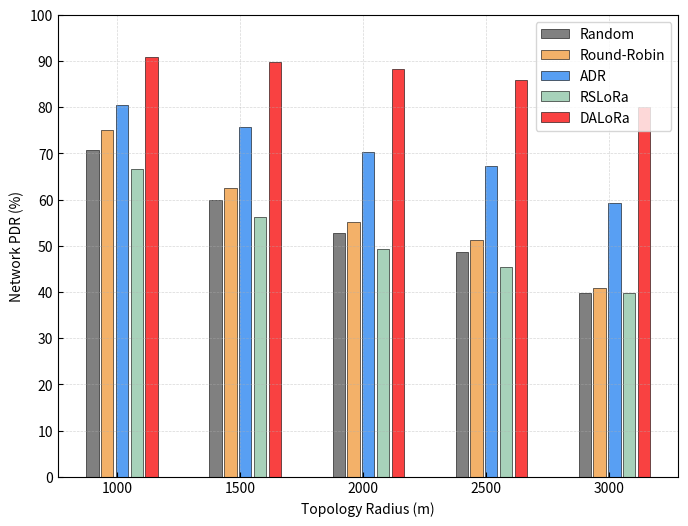

This chart was generated by the following Python code: (Note: this script raises an exception after producing the figure.)
import matplotlib.pyplot as plt
import numpy as np
import os

def Net_Per_Index_Calculation(pdr_data, EE_data, Throughput_data):
    alpha = 0.5
    beta = 0.25
    gamma = 0.25
    weights = [alpha, beta, gamma]
    keys = list(pdr_data.keys())
    pdr_list = []
    pdr_max_values=[]
    EE_list = []
    EE_max_values=[]
    Throughput_list = []
    Throughput_max_values=[]
    pdr_exp = pdr_data
    EE_exp = EE_data
    Throughput_exp = Throughput_data
    for i in range(len(pdr_data[keys[0]])):
        pdr_list.append([pdr_data[key][i] for key in keys])
        EE_list.append([EE_data[key][i] for key in keys])
        Throughput_list.append([Throughput_data[key][i] for key in keys])
        pdr_max_value = max(pdr_list[i])
        pdr_max_values.append(pdr_max_value)
        EE_max_value = max(EE_list[i])
        EE_max_values.append(EE_max_value)
        Throughput_max_value = max(Throughput_list[i])
        Throughput_max_values.append(Throughput_max_value)
        for key in keys:
            pdr_exp[key][i] = float(pdr_data[key][i] / pdr_max_values[i])
            EE_exp[key][i] = float(EE_data[key][i] / EE_max_values[i])
            Throughput_exp[key][i] = float(Throughput_data[key][i] / Throughput_max_values[i])
    Net_Per_Index = {}
    for key in keys:
        weighted_values = [sum(w * x for w, x in zip(weights, data)) for data in zip(pdr_exp[key], EE_exp[key], Throughput_exp[key])]
        Net_Per_Index[key] = weighted_values
    return Net_Per_Index

radius_pdr_data = {
    'Random': [70.76, 59.89, 52.72, 48.59, 39.84],
    'Round-Robin': [75.11, 62.51, 55.19, 51.21, 40.83],
    'ADR': [80.41, 75.64, 70.22, 67.31, 59.25],
    'RSLoRa': [66.62, 56.19,  49.33, 45.42, 39.84],
    'DALoRa': [90.91, 89.83, 88.30, 85.81, 80.14]
}

radius_NetEE_data = {
    'Random': [5.790, 4.901, 4.314, 3.976, 3.260],
    'Round-Robin': [6.633, 5.520, 4.874, 4.522, 3.606],
    'ADR': [5.977, 4.389, 3.375, 2.953, 2.047],
    'RSLoRa': [13.808, 8.624, 6.239, 5.276, 2.960],
    'DALoRa': [10.527, 4.950, 2.791, 2.631, 1.620]
}

radius_Throughput_data = {
    'Random': [431.609, 365.315, 321.570, 296.404, 243.020],
    'Round-Robin': [498.439, 414.796, 366.239, 339.808, 270.949],
    'ADR': [869.959, 718.901, 590.566, 527.757, 379.855],
    'RSLoRa': [418.612, 353.071, 309.995, 285.417, 250.312],
    'DALoRa': [573.615, 551.314, 490.888, 461.912, 304.005]
}

# radius_NetPer_data = {
#     'Random': [1.698, 1.788, 1.84, 1.893, 2.041],
#     'Round-Robin': [1.884, 2.17, 2.038, 2.110, 2.223],
#     'ADR': [2.318, 2.244, 2.176, 2.360, 2.283],
#     'RSLoRa': [2.218, 2.124, 2.09, 2.082, 1.978],
#     'DALoRa': [2.422, 2.341, 2.279, 2.374, 2.220]
# }

# for key in radius_NetPer_data:
#     radius_NetPer_data[key] = [float(x / 3) for x in radius_NetPer_data[key]]


# radius_minimum_pdr_data = {
#     'Random': [71.48, 59.92, 54.20, 48.59],
#     'Round-Robin': [67.45, 46.64, 34.90],
#     'ADR': [54.46, 49.82, 54.46],
#     'MAB': [67.42, 78.32, 73.88]
# }

num_pdr_data = {
    'Random': [59.89, 49.61, 39.42, 31.47, 24.97],
    'Round-Robin': [62.51, 53.47, 42.72, 33.28, 26.90],
    'ADR': [75.64, 69.08, 61.25, 52.18, 41.80],
    'RSLoRa': [56.19, 46.01, 36.73, 29.06, 24.51],
    'DALoRa': [89.83, 81.82, 71.23, 57.24, 47.80]
}

num_NetEE_data = {
    'Random': [4.901, 3.970, 3.217, 2.557, 2.022],
    'Round-Robin': [5.520, 4.669, 3.779, 2.938, 2.376],
    'ADR': [4.389, 4.068, 3.658, 3.103, 2.460],
    'RSLoRa': [8.624, 7.226, 5.893, 4.666, 3.087],
    'DALoRa': [4.950, 3.743, 4.060, 3.250, 2.334]
}

num_Throughput_data = {
    'Random': [365.315, 296.999, 236.338, 189.715, 150.463],
    'Round-Robin': [414.796, 350.739, 282.516, 219.541, 177.522],
    'ADR': [718.901, 660.103, 589.760, 501.843, 399.593],
    'RSLoRa': [353.071, 288.648, 230.965, 182.554, 155.613],
    'DALoRa': [551.314, 539.236, 524.298, 415.546, 324.623]
}

# num_NetPer_data = {
#     'Random': [1.750, 1.659, 1.50, 1.49, 1.548],
#     'Round-Robin': [1.922, 2.236, 1.78, 1.664, 1.777],
#     'ADR': [2.352, 2.395, 2.470, 2.576, 2.671],
#     'RSLoRa': [2.124, 2.000, 1.906, 1.884, 1.900],
#     'DALoRa': [2.341, 2.335, 2.579, 2.526, 2.590]
# }

# for key in num_NetPer_data:
#     num_NetPer_data[key] = [float(x / 3) for x in num_NetPer_data[key]]

# num_minimum_pdr_data = {
#     'Random': [59.92, 48.29, 33.47],
#     'Round-Robin': [46.64, 26.67, 5.23],
#     'ADR': [49.82, 48.30, 43.54],
#     'MAB': [78.32, 62.91, 45.03]
# }

# Network tropology radius
radius = [1000, 1500, 2000, 2500, 3000]

# Number of nodes
num_of_nodes = [50, 100, 150, 200, 250]

# 颜色和标签
colors_rgb = [(128,128,128), (243,177,105), (88,159,243), (167,210,186), (249,65,65)]
colors = [(r/255, g/255, b/255) for r, g, b in colors_rgb]

makers = ['o', '+', 's', '^', '*']
labels = list(radius_pdr_data.keys())

'''Network PDR'''
plt.figure(figsize=(8, 6))  # 设置图形大小

bar_width = 50  # 柱子宽度
spacing = bar_width / 5  # 柱子间隔
num_algorithms = len(radius_pdr_data)

for i, (algo, pdr_values) in enumerate(radius_pdr_data.items()):
    offset = bar_width * (num_algorithms - 1) / 2  # 计算每个算法的偏移量
    plt.bar([r + i * (bar_width+spacing) - offset for r in radius], pdr_values, width=bar_width, color=colors[i], edgecolor='black', linewidth=0.4, label=algo)

plt.xlabel('Topology Radius (m)')
plt.ylabel('Network PDR (%)')
# plt.title('Network PDR for Different LoRa Parameter Allocation Algorithms')
plt.xticks(radius)
plt.yticks(range(0, 101, 10))
plt.ylim(0, 100)
plt.tick_params(axis='x', direction='in')  # x轴刻度线朝向图内
plt.tick_params(axis='y', direction='in')  # y轴刻度线朝向图内
plt.legend()
plt.grid(True, linestyle='--', linewidth=0.5, alpha=0.5)
plt.show()

figure_folder_path = "/home/<user>/LoRaSimulator/Joint-Parameter-Allocation-of-LoRaWAN-baesd-on-MARL/Figures"
if not os.path.exists(figure_folder_path):
        os.makedirs(figure_folder_path)
fig_name = 'TropologyRadius_NetworkPDR_bar_chart.png'
plt.savefig(os.path.join(figure_folder_path, fig_name), dpi=500, bbox_inches='tight')


'''Network EE'''
plt.figure(figsize=(8, 6))  # 设置图形大小

for i, (algo, pdr_values) in enumerate(radius_NetEE_data.items()):
    offset = bar_width * (num_algorithms - 1) / 2  # 计算每个算法的偏移量
    plt.bar([r + i * (bar_width+spacing) - offset for r in radius], pdr_values, width=bar_width, color=colors[i], edgecolor='black', linewidth=0.4, label=algo)

plt.xlabel('Topology Radius (m)')
plt.ylabel('Network Energy Efficiency (bits/mJ)')
# plt.title('Network Energy Efficiency for Different LoRa Parameter Allocation Algorithms')
plt.xticks(radius)
plt.yticks(range(0, 16, 1))
plt.ylim(0, 15) 
plt.tick_params(axis='x', direction='in')  # x轴刻度线朝向图内
plt.tick_params(axis='y', direction='in')  # y轴刻度线朝向图内
plt.legend()
plt.grid(True, linestyle='--', linewidth=0.5, alpha=0.5)
plt.show()

fig_name = 'TropologyRadius_NetworkEE_bar_chart.png'
plt.savefig(os.path.join(figure_folder_path, fig_name), dpi=500, bbox_inches='tight')

'''Network Throughput'''
plt.figure(figsize=(8, 6))  # 设置图形大小

for i, (algo, pdr_values) in enumerate(radius_Throughput_data.items()):
    offset = bar_width * (num_algorithms - 1) / 2  # 计算每个算法的偏移量
    plt.bar([r + i * (bar_width+spacing) - offset for r in radius], pdr_values, width=bar_width, color=colors[i], edgecolor='black', linewidth=0.4, label=algo)

plt.xlabel('Topology Radius (m)')
plt.ylabel('Network Throughput (bps)')
# plt.title('Network Throughput for Different LoRa Parameter Allocation Algorithms')
plt.xticks(radius)
plt.yticks(range(0, 950, 100))
plt.ylim(0, 900) 
plt.tick_params(axis='x', direction='in')  # x轴刻度线朝向图内
plt.tick_params(axis='y', direction='in')  # y轴刻度线朝向图内
plt.legend()
plt.grid(True, linestyle='--', linewidth=0.5, alpha=0.5)
plt.show()

fig_name = 'TropologyRadius_NetworkThropughput_bar_chart.png'
plt.savefig(os.path.join(figure_folder_path, fig_name), dpi=500, bbox_inches='tight')


'''Network Performance'''
radius_NetPer_data = Net_Per_Index_Calculation(radius_pdr_data, radius_NetEE_data, radius_Throughput_data)
# print(radius_NetPer_data)


labels = list(radius_NetPer_data.keys())
data = list(radius_NetPer_data.values())

plt.figure(figsize=(8, 6))  # 设置图形大小

for i, (label, values) in enumerate(radius_NetPer_data.items()):
    plt.plot(radius, values, linestyle='-', marker=makers[i], markersize=5, color=colors[i], label=label,  linewidth=0.8)

plt.xlabel('Topology Radius (m)')
plt.ylabel('Network Performance Index')
# plt.title('Network Performance Index for Different LoRa Parameter Allocation Algorithms')
plt.xticks(radius)
plt.yticks([round(num, 3) for num in list(np.arange(0, 1.1, 0.10))])
plt.ylim(0, 1) 
plt.tick_params(axis='x', direction='in')  # x轴刻度线朝向图内
plt.tick_params(axis='y', direction='in')  # y轴刻度线朝向图内
plt.legend()
plt.grid(True, linestyle='--', linewidth=0.5, alpha=0.5)
plt.show()

fig_name = 'TropologyRadius_NetworkPerformance_line_chart.png'
plt.savefig(os.path.join(figure_folder_path, fig_name), dpi=500, bbox_inches='tight')


# '''Minimum Node PDR'''
# plt.figure(figsize=(10, 6))  # 设置图形大小

# for i, (algo, pdr_values) in enumerate(radius_minimum_pdr_data.items()):
#     offset = bar_width * (num_algorithms - 1) / 2  # 计算每个算法的偏移量
#     plt.bar([r + i * bar_width - offset for r in radius], pdr_values, width=bar_width, color=colors[i], label=algo)

# plt.xlabel('Topology Radius (m)')
# plt.ylabel('Minimum Node PDR (%)')
# plt.title('Minimum Node PDR for Different LoRa Parameter Allocation Algorithms')
# plt.xticks(radius)
# plt.yticks(range(0, 101, 5))
# plt.ylim(0, 100) 
# plt.legend()
# plt.show()

# fig_name = 'TropologyRadius_MinimumPDR_bar_chart.png'
# plt.savefig(os.path.join(figure_folder_path, fig_name))



'''Network PDR'''
plt.figure(figsize=(8, 6))  # 设置图形大小

bar_width = 5  # 柱子宽度
spacing = bar_width / 5  # 柱子间隔
num_algorithms = len(num_pdr_data)

for i, (algo, pdr_values) in enumerate(num_pdr_data.items()):
    offset = bar_width * (num_algorithms - 1) / 2  # 计算每个算法的偏移量
    plt.bar([num + i * (bar_width+spacing) - offset for num in num_of_nodes], pdr_values, width=bar_width, color=colors[i], edgecolor='black', linewidth=0.4, label=algo)

plt.xlabel('Number of Nodes')
plt.ylabel('Network PDR (%)')
# plt.title('Network PDR for Different LoRa Parameter Allocation Algorithms')
plt.xticks(num_of_nodes)
plt.yticks(range(0, 101, 10))
plt.ylim(0, 100) 
plt.legend()
plt.tick_params(axis='x', direction='in')  # x轴刻度线朝向图内
plt.tick_params(axis='y', direction='in')  # y轴刻度线朝向图内
plt.grid(True, linestyle='--', linewidth=0.5, alpha=0.5)
plt.show()

fig_name = 'NumberofNodes_NetworkPDR_bar_chart.png'
plt.savefig(os.path.join(figure_folder_path, fig_name), dpi=500, bbox_inches='tight')

'''Network EE'''
plt.figure(figsize=(8, 6))  # 设置图形大小
for i, (algo, pdr_values) in enumerate(num_NetEE_data.items()):
    offset = bar_width * (num_algorithms - 1) / 2  # 计算每个算法的偏移量
    plt.bar([num + i * (bar_width+spacing) - offset for num in num_of_nodes], pdr_values, width=bar_width, color=colors[i], edgecolor='black', linewidth=0.4, label=algo)

plt.xlabel('Number of Nodes')
plt.ylabel('Network Energy Efficiency (bits/mJ)')
# plt.title('Network Energy Efficiency for Different LoRa Parameter Allocation Algorithms')
plt.xticks(num_of_nodes)
plt.yticks(range(0, 10, 1))
plt.ylim(0, 9) 
plt.legend()
plt.tick_params(axis='x', direction='in')  # x轴刻度线朝向图内
plt.tick_params(axis='y', direction='in')  # y轴刻度线朝向图内
plt.grid(True, linestyle='--', linewidth=0.5, alpha=0.5)
plt.show()

fig_name = 'NumberofNodes_NetworkEE_bar_chart.png'
plt.savefig(os.path.join(figure_folder_path, fig_name), dpi=500, bbox_inches='tight')


'''Network Throughput'''
plt.figure(figsize=(8, 6))  # 设置图形大小
for i, (algo, pdr_values) in enumerate(num_Throughput_data.items()):
    offset = bar_width * (num_algorithms - 1) / 2  # 计算每个算法的偏移量
    plt.bar([num + i * (bar_width+spacing) - offset for num in num_of_nodes], pdr_values, width=bar_width, color=colors[i], edgecolor='black', linewidth=0.4, label=algo)

plt.xlabel('Number of Nodes')
plt.ylabel('Network Throughput (bps)')
# plt.title('Network Throughput for Different LoRa Parameter Allocation Algorithms')
plt.xticks(num_of_nodes)
plt.yticks(range(0, 800, 100))
plt.ylim(0, 750) 
plt.legend()
plt.tick_params(axis='x', direction='in')  # x轴刻度线朝向图内
plt.tick_params(axis='y', direction='in')  # y轴刻度线朝向图内
plt.grid(True, linestyle='--', linewidth=0.5, alpha=0.5)    
plt.show()

fig_name = 'NumberofNodes_NetworkThroughput_bar_chart.png'
plt.savefig(os.path.join(figure_folder_path, fig_name), dpi=500, bbox_inches='tight')


'''Network Performance'''
num_NetPer_data = Net_Per_Index_Calculation(num_pdr_data, num_NetEE_data, num_Throughput_data)
# print(num_NetPer_data)

labels = list(num_NetPer_data.keys())
data = list(num_NetPer_data.values())

plt.figure(figsize=(8, 6))  # 设置图形大小

for i, (label, values) in enumerate(num_NetPer_data.items()):
    plt.plot(num_of_nodes, values, linestyle='-', marker=makers[i], markersize=5, color=colors[i], label=label, linewidth=0.8)

plt.xlabel('Number of Nodes')
plt.ylabel('Network Performance Index')
# plt.title('Network Performance Index for Different LoRa Parameter Allocation Algorithms')
plt.xticks(num_of_nodes)
# plt.yticks([round(num,3) for num in list(np.arange(1.400, 2.800, 0.1))])
plt.yticks([round(num,3) for num in list(np.arange(0, 1.1, 0.1))])
# plt.ylim(1.400, 2.700) 
plt.ylim(0, 1) 
plt.tick_params(axis='x', direction='in')  # x轴刻度线朝向图内
plt.tick_params(axis='y', direction='in')  # y轴刻度线朝向图内
plt.legend()
plt.grid(True, linestyle='--', linewidth=0.5, alpha=0.5)
plt.show()

fig_name = 'NumberofNodes_NetworkPerformance_line_chart.png'
plt.savefig(os.path.join(figure_folder_path, fig_name), dpi=500, bbox_inches='tight')

# '''Minimum Node PDR'''
# plt.figure(figsize=(10, 6))  # 设置图形大小

# for i, (algo, pdr_values) in enumerate(num_minimum_pdr_data.items()):
#     offset = bar_width * (num_algorithms - 1) / 2  # 计算每个算法的偏移量
#     plt.bar([num + i * bar_width - offset for num in num_of_nodes], pdr_values, width=bar_width, color=colors[i], label=algo)

# plt.xlabel('Number of Nodes (m)')
# plt.ylabel('Minimum Node PDR (%)')
# plt.title('Minimum Node PDR for Different LoRa Parameter Allocation Algorithms')
# plt.xticks(num_of_nodes)
# plt.yticks(range(0, 101, 5))
# plt.ylim(0, 100) 
# plt.legend()
# plt.show()

# fig_name = 'NumberofNodes_MinimumPDR_bar_chart.png'
# plt.savefig(os.path.join(figure_folder_path, fig_name))


      
